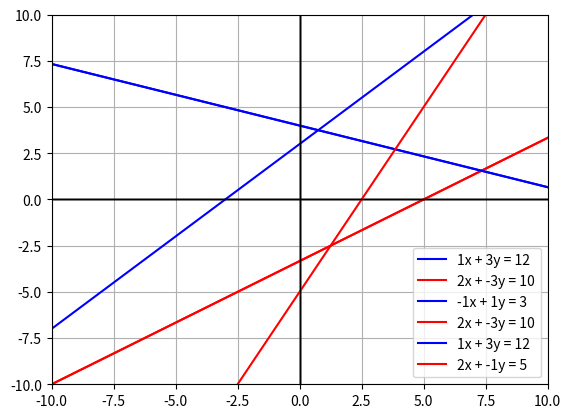

This chart was generated by the following Python code:
"""
    Temukan solusi sistem persamaan berikut
    
    x + 3y = 12
    2x - 3y = 10
    
    untuk menyelesaikannya dengan program kita
    dapat menggunakan numpy
"""

import numpy as np
import matplotlib.pyplot as plt 
    
def solve_equation(A: np.ndarray, B: np.ndarray) -> np.ndarray:
    hasil = np.linalg.solve(A, B)
    return hasil
    
def grafik(A: np.ndarray, B: np.ndarray) -> None:
    x = np.linspace(-10, 10, 400)
    
    # Koefisien persamaan: Ax + By = C
    a1, b1 = A[0]  # persamaan pertama
    a2, b2 = A[1]  # persamaan kedua
    c1, c2 = B 

    # y dalam bentuk eksplisit: y = (C - Ax) / B
    y1 = (c1 - a1 * x) / b1
    y2 = (c2 - a2 * x) / b2

    # Plot garis
    plt.plot(x, y1, 'b', label=f'{a1}x + {b1}y = {c1}')
    plt.plot(x, y2, 'r', label=f'{a2}x + {b2}y = {c2}')

    plt.legend()
    plt.axhline(0, color='black', linewidth=1)  # Sumbu X
    plt.axvline(0, color='black', linewidth=1)  # Sumbu Y
    plt.xlim(-10, 10)
    plt.ylim(-10, 10)
    plt.grid()
    plt.show()
    
def display(A: np.ndarray, B: np.ndarray, desc: str) -> None:
    hasil = solve_equation(A, B)
    print(f"{desc}")
    print(f"Nilai x: {hasil[0]}")
    print(f"Nilai y: {hasil[1]}")
    grafik(A, B)
       
""" 
    x + 3 = 12
    2x - 3y = 10
"""
display(np.array([[1, 3], [2, -3]]), np.array([12, 10]), "Sistem: x + 3y = 12\n\t\t2x - 3y = 10")

""" 
    y = x + 3
    2x - 3y = 10
"""
display(np.array([[-1, 1], [2, -3]]), np.array([3, 10]), "Sistem: y = x + 3\n\t\t2x - 3y = 10")

""" 
    x + 3y = 12
    2x - y = 5
"""
display(np.array([[1, 3], [2, -1]]), np.array([12, 5]), "Sistem: x + 3y = 12\n\t\t2x - 1 = 5")